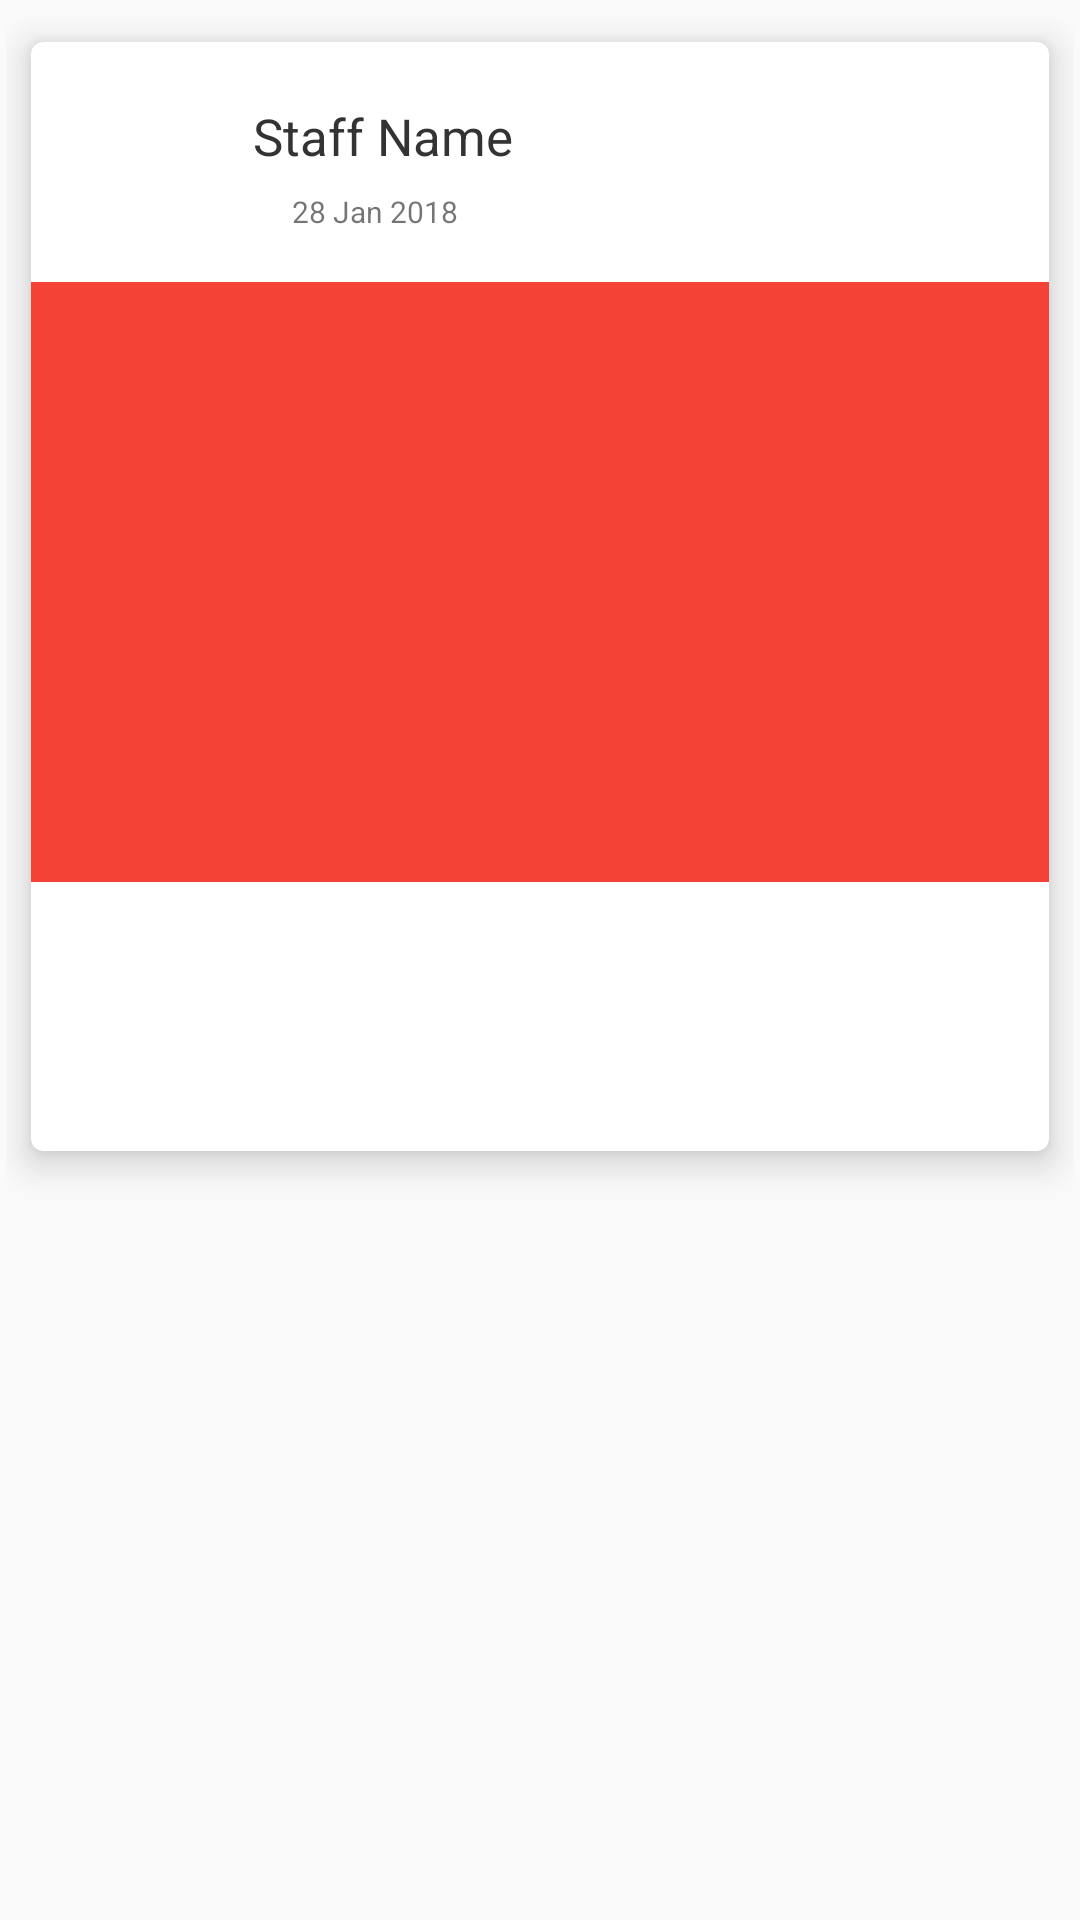

This screen was rendered from an Android layout file. Write that file and the resources it references.
<!-- AndroidManifest.xml: application theme AppTheme -->
<!-- res/layout/notice_list.xml -->
<?xml version="1.0" encoding="utf-8"?>
<LinearLayout xmlns:android="http://schemas.android.com/apk/res/android"
    android:layout_width="match_parent"
    android:layout_height="wrap_content"
    xmlns:tools="http://schemas.android.com/tools"
    android:orientation="vertical"
    xmlns:app="http://schemas.android.com/apk/res-auto">

    <LinearLayout
        android:padding="2dp"
        android:orientation="vertical"
        android:layout_width="match_parent"
        android:layout_height="match_parent">

        <android.support.v7.widget.CardView
            app:cardElevation="7dp"
            app:cardCornerRadius="4dp"
            app:cardUseCompatPadding="true"
            android:layout_width="match_parent"
            android:layout_height="wrap_content">

            <RelativeLayout
                android:id="@+id/relativelayout_notice"
                android:orientation="vertical"
                android:layout_width="match_parent"
                android:layout_height="match_parent">

                <LinearLayout
                    android:id="@+id/notice_intro"
                    android:layout_marginTop="10dp"
                    android:paddingTop="10dp"
                    android:paddingRight="10dp"
                    android:paddingLeft="20dp"
                    android:layout_width="match_parent"
                    android:layout_height="wrap_content">

                    <ImageView
                        android:elevation="4dp"
                        android:src="@drawable/tnpvector"
                        android:layout_width="40dp"
                        android:layout_height="40dp" />

                    <LinearLayout
                        android:layout_gravity="center"
                        android:orientation="vertical"
                        android:layout_marginLeft="9dp"
                        android:layout_width="match_parent"
                        android:layout_height="50dp">

                        <TextView
                            android:id="@+id/staffName"
                            android:layout_marginLeft="5dp"
                            android:layout_width="match_parent"
                            android:layout_height="wrap_content"
                            android:text="Staff Name"
                            android:maxLines="1"
                            android:fontFamily="sans-serif"
                            android:textColor="#333"
                            android:textSize="17sp"/>

                        <LinearLayout
                            android:layout_marginLeft="5dp"
                            android:layout_marginTop="7dp"
                            android:layout_width="wrap_content"
                            android:layout_height="wrap_content">

                            <ImageView
                                android:layout_gravity="center"
                                android:src="@drawable/ic_date_range_black_48dp"
                                android:layout_width="10dp"
                                android:layout_height="10dp" />

                            <TextView
                                android:id="@+id/time_notice"
                                android:layout_gravity="center"
                                android:layout_marginLeft="3dp"
                                android:layout_width="wrap_content"
                                android:layout_height="wrap_content"
                                android:text="28 Jan 2018"
                                android:textSize="10sp"/>

                        </LinearLayout>

                    </LinearLayout>

                </LinearLayout>

                <ImageView
                    android:layout_marginTop="10dp"
                    android:layout_below="@+id/notice_intro"
                    android:id="@+id/image_notice"
                    android:layout_width="match_parent"
                    android:layout_height="200dp"
                    android:scaleType="centerCrop"
                    android:src="@color/colorPrimary"/>


                <LinearLayout
                    android:id="@+id/title_description"
                    android:layout_marginTop="15dp"
                    android:layout_below="@+id/image_notice"
                    android:layout_width="match_parent"
                    android:orientation="vertical"
                    android:layout_height="wrap_content">

                    <TextView
                        android:paddingTop="0dp"
                        android:paddingRight="10dp"
                        android:paddingLeft="10dp"
                        android:layout_marginTop="10dp"
                        android:id="@+id/notice_list_title"
                        android:layout_width="match_parent"
                        android:layout_height="wrap_content"
                        tools:text="Some Company is Visiting on 24 Jan 2018"
                        android:maxLines="1"
                        android:textSize="18sp"/>

                    <TextView
                        android:paddingRight="10dp"
                        android:paddingLeft="10dp"
                        android:layout_marginTop="10dp"
                        android:layout_marginBottom="10dp"
                        android:id="@+id/notice_list_description"
                        android:layout_width="match_parent"
                        android:layout_height="wrap_content"
                        tools:text="Some Random Title here Just to test if it is working"
                        android:maxLines="2"
                        android:ellipsize="end"
                        android:textSize="15sp"/>
                </LinearLayout>

                
                
                
                

                
                
                
                
                
                
                
                

                

            </RelativeLayout>

        </android.support.v7.widget.CardView>

    </LinearLayout>

</LinearLayout>
<!-- resources referenced by this layout -->
<resources>
  <color name="colorPrimary">#F44336</color>
  <style name="AppTheme" parent="Theme.AppCompat.Light.DarkActionBar">
          
          <item name="colorPrimary">@color/colorPrimary</item>
          <item name="colorPrimaryDark">@color/colorPrimaryDark</item>
          <item name="colorAccent">@color/colorAccent</item>
      </style>
  <color name="colorPrimaryDark">#F44336</color>
  <color name="colorAccent">#F44336</color>
</resources>
